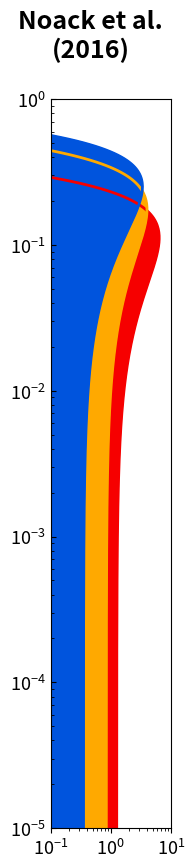

Here is the Python script that generated this plot:
import numpy as np
import matplotlib as mpl
import matplotlib.pyplot as plt
import seaborn as sns
from mpl_toolkits.axes_grid1 import make_axes_locatable

plt.close('all')

cmap=plt.get_cmap('nipy_spectral')
mpl.rcParams['lines.linewidth'] = 2
mpl.rcParams['lines.color'] = cmap(0)
mpl.rcParams['axes.labelsize'] = 14
mpl.rcParams['axes.titlesize'] = 16
mpl.rcParams['xtick.labelsize'] = 13
mpl.rcParams['ytick.labelsize'] = 13
mpl.rcParams['legend.fontsize'] = 14
mpl.rcParams['axes.titleweight'] = 'bold'


planets = ['e','f','g']
masses  = np.array([0.766,0.926,1.14])
M_Earth = 5.972186e24 # Earth mass [kg]
TO      = 1.39e21     # mass of 1 Terr. Ocean [kg]

factor  = TO / (M_Earth * masses)

def gaussian(x, mu, sig):
    return np.exp(-np.power(x - mu, 2.) / (2 * np.power(sig, 2.))) / (np.sqrt(2*np.pi) * sig)

M_water = np.logspace(-2,4,num=500)  # Initial water mass [MO]
lw = len(M_water)

M_water_frac_e = np.zeros(lw)
M_water_frac_f = np.zeros(lw)
M_water_frac_g = np.zeros(lw)

for i in range(lw):
    M_water_frac_e[i] = M_water[i] * TO / (M_Earth * masses[0])
    M_water_frac_f[i] = M_water[i] * TO / (M_Earth * masses[0])
    M_water_frac_g[i] = M_water[i] * TO / (M_Earth * masses[0])

pdf_e = np.zeros(lw)
pdf_f = np.zeros(lw)
pdf_g = np.zeros(lw)

# Today's water mass fractions with model from Noack et al. 2016, M_p & r_p with 1 sigma
# Based on masses and radii by Grimm et al. 2018
Water_Frac_e = 0.112
Water_Frac_f = 0.175
Water_Frac_g = 0.251

sig_e  = 0.062
sig_f  = 0.099
sig_g  = 0.118

# NEW ESTIMATES for masses and radii by Agol et al. 2020 (in prep)
# Water_Frac_e = 0.110
# Water_Frac_f = 0.079
# Water_Frac_g = 0.184
#
# sig_e  = 0.102
# sig_f  = 0.081
# sig_g  = 0.056

for i in range(lw):
    pdf_e[i] = gaussian(M_water_frac_e[i], Water_Frac_e, sig_e)
    pdf_f[i] = gaussian(M_water_frac_f[i], Water_Frac_f, sig_f)
    pdf_g[i] = gaussian(M_water_frac_g[i], Water_Frac_g, sig_g)

fig = plt.figure(num=None, figsize=(2, 9), dpi=300, facecolor='w', edgecolor='k')
fig.suptitle('Noack et al.\n(2016)', fontsize=18, fontweight='bold')

plt.plot(pdf_e, M_water_frac_e, color=cmap(220))
plt.plot(pdf_f, M_water_frac_f, color=cmap(200))
plt.plot(pdf_g, M_water_frac_g, color=cmap(60))

plt.fill_betweenx(M_water_frac_e, 1e-4, pdf_e, color=cmap(220))
plt.fill_betweenx(M_water_frac_f, 1e-4, pdf_f, color=cmap(200))
plt.fill_betweenx(M_water_frac_g, 1e-4, pdf_g, color=cmap(60))

plt.xscale('log')
plt.yscale('log')
plt.xlim([0.1,10])
plt.ylim([1e-5,1])
plt.tick_params(axis='y', which='both', direction='in')

plt.subplots_adjust(left=0.3, right=0.9, top=0.88, bottom=0.07, wspace=0.4, hspace=0.1)

# plt.savefig('TR1_Water_Noack_fraction.png')
plt.savefig('TR1_Water_Noack_fraction_update.eps', format='eps')
